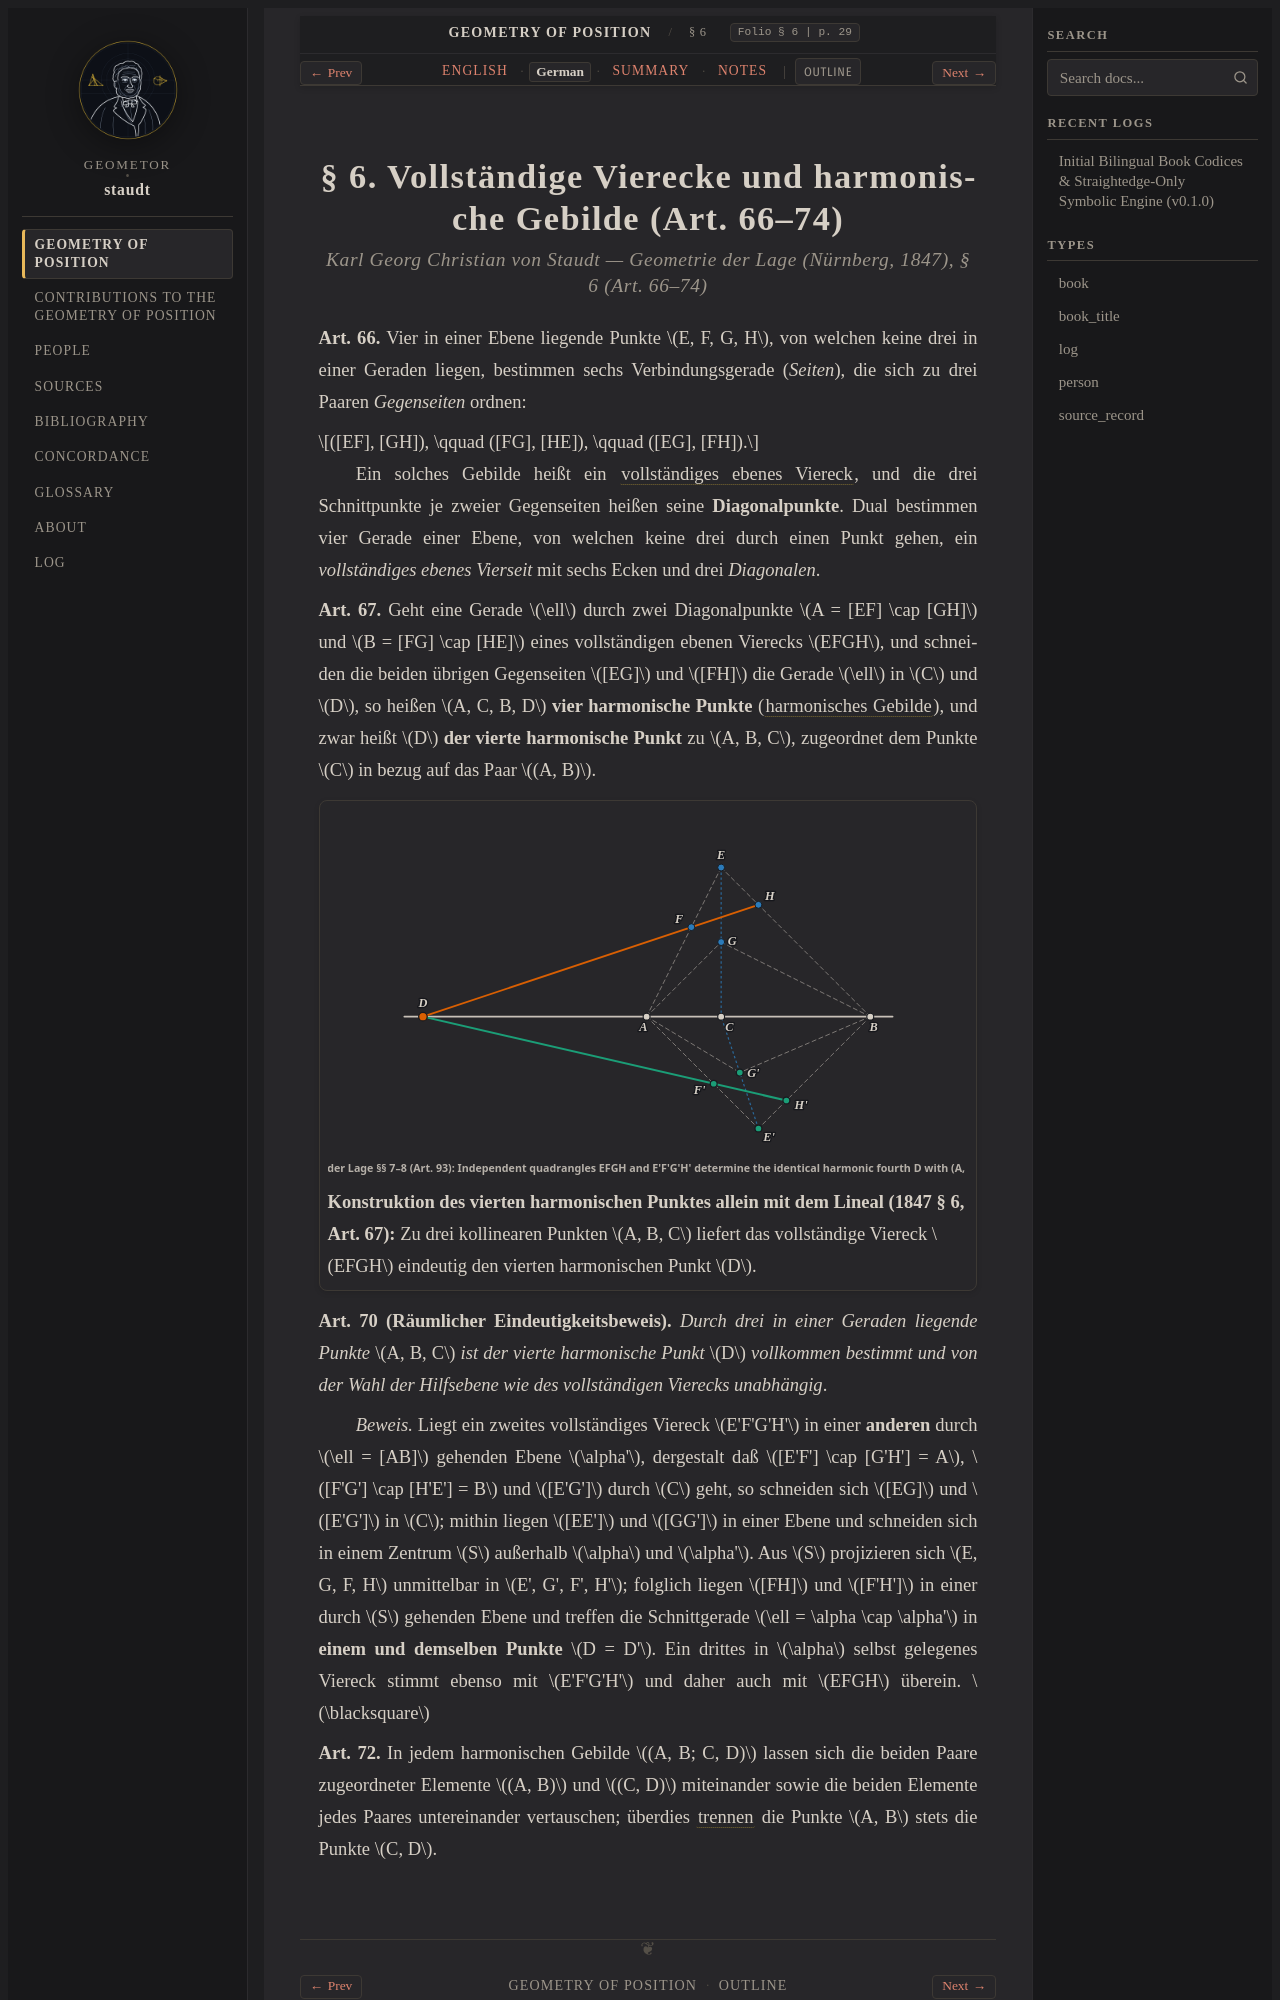

repository: geometor/staudt · page: geometrie_der_lage/sec_06/de.html · generator: sphinx

:layout: book
:canonical_id: § 6
:breadcrumb_title: § 6
:order: 7
:folio: § 6
:tracks: English: index | German: de | Summary: summary | Notes: notes

.. _geometrie-sec_06-de:
.. _geometrie-unit-2-de:

.. folio:: § 6
   :page: 29
